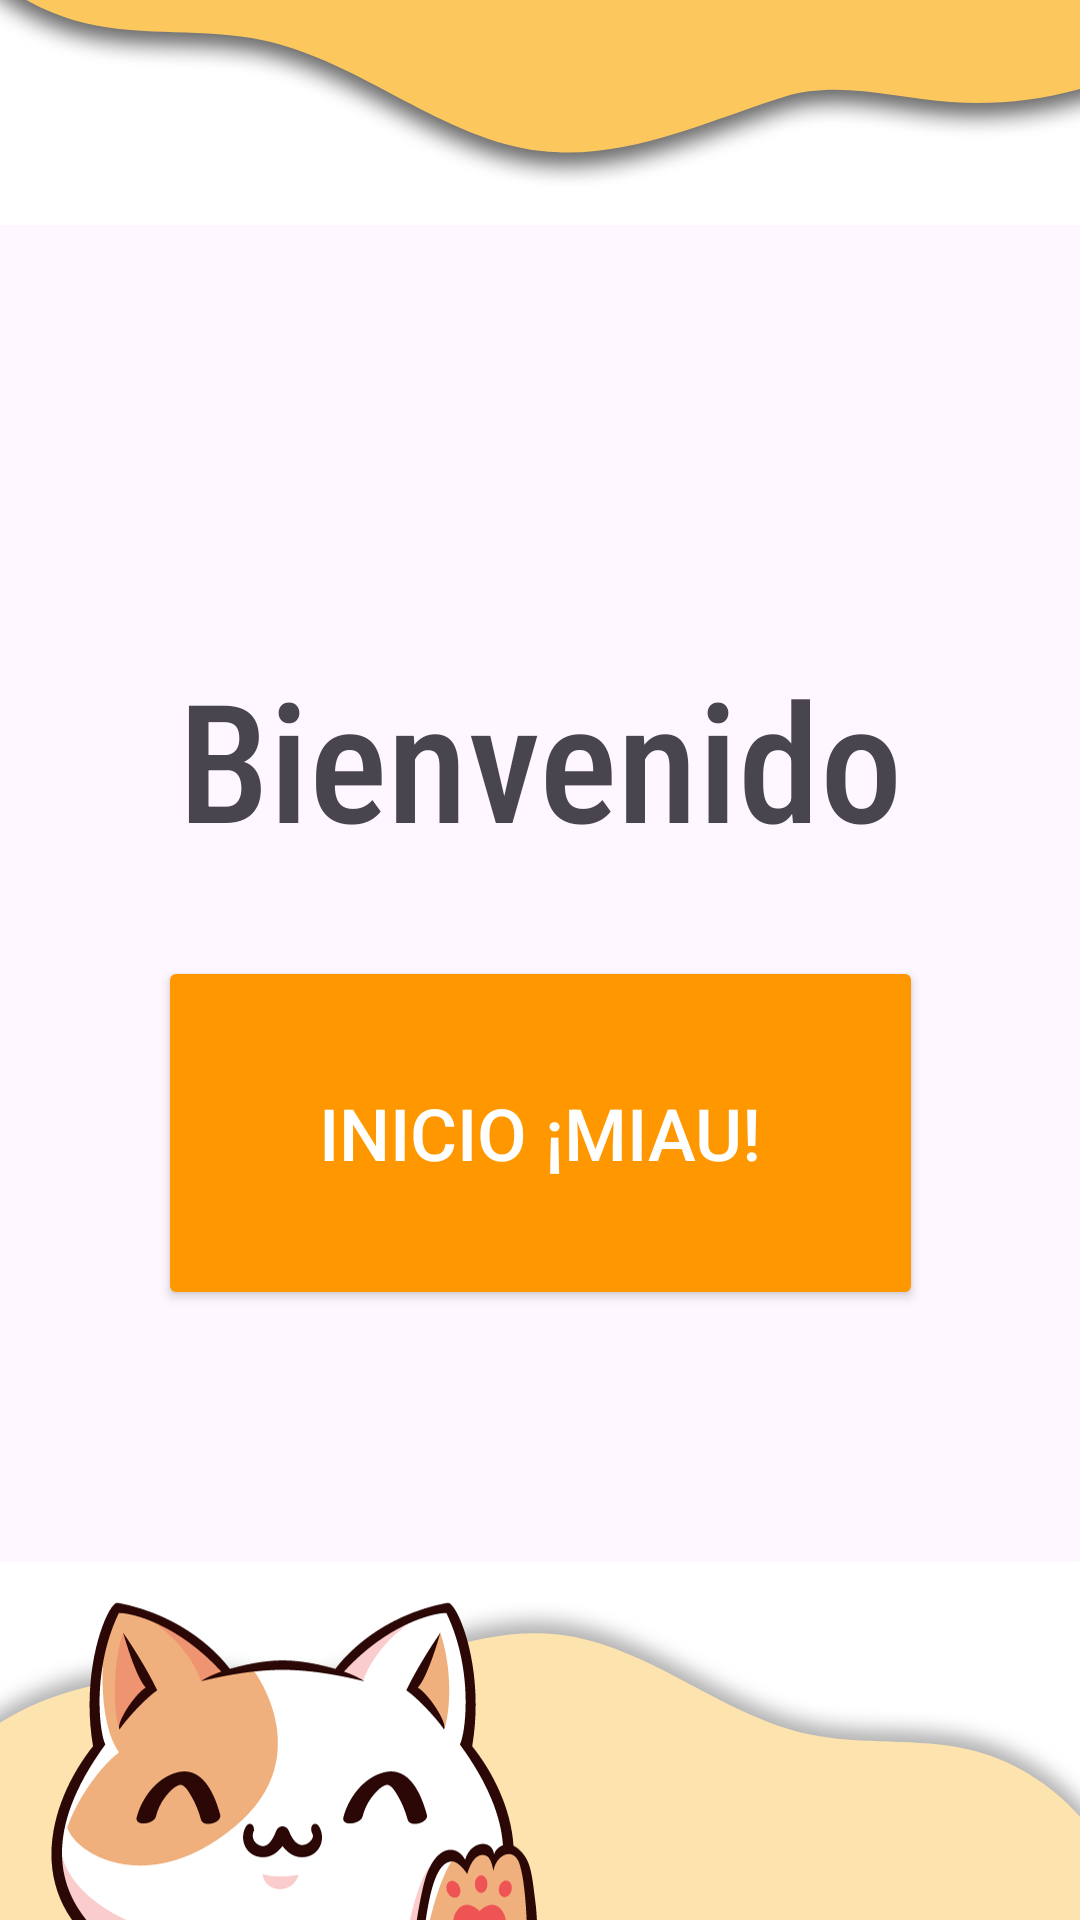

The Android layout XML behind this screen, and the referenced resources:
<!-- AndroidManifest.xml: application theme Theme.AreneroPro -->
<!-- res/layout/activity_main1.xml -->
<?xml version="1.0" encoding="utf-8"?>
<androidx.constraintlayout.widget.ConstraintLayout xmlns:android="http://schemas.android.com/apk/res/android"
    xmlns:app="http://schemas.android.com/apk/res-auto"
    xmlns:tools="http://schemas.android.com/tools"
    android:layout_width="match_parent"
    android:layout_height="match_parent"
    tools:context=".MainActivity1">

    <TextView
        android:id="@+id/textView"
        android:layout_width="wrap_content"
        android:layout_height="wrap_content"
        android:layout_marginTop="216dp"
        android:fontFamily="sans-serif-condensed-medium"
        android:text="Bienvenido"
        android:textSize="55sp"
        app:layout_constraintEnd_toEndOf="parent"
        app:layout_constraintStart_toStartOf="parent"
        app:layout_constraintTop_toTopOf="parent" />

    <Button
        android:id="@+id/button"
        android:layout_width="255dp"
        android:layout_height="118dp"
        android:backgroundTint="#FF9800"
        android:onClick="pagBienvenido"
        android:text="Inicio ¡miau!"
        android:textColor="#FFFFFF"
        android:textColorHighlight="#FFC107"
        android:textColorHint="#FFC107"
        android:textColorLink="#FFC107"
        android:textSize="24sp"
        app:layout_constraintBottom_toBottomOf="parent"
        app:layout_constraintEnd_toEndOf="parent"
        app:layout_constraintStart_toStartOf="parent"
        app:layout_constraintTop_toBottomOf="@+id/textView"
        app:layout_constraintVertical_bias="0.126" />

    <ImageView
        android:id="@+id/imageView2"
        android:layout_width="wrap_content"
        android:layout_height="wrap_content"
        android:layout_marginTop="408dp"
        android:layout_marginBottom="-150dp"
        app:layout_constraintBottom_toBottomOf="parent"
        app:layout_constraintTop_toTopOf="parent"
        app:srcCompat="@drawable/cat1"
        tools:layout_editor_absoluteX="0dp" />

    <ImageView
        android:id="@+id/imageView5"
        android:layout_width="wrap_content"
        android:layout_height="wrap_content"
        android:layout_marginTop="-650dp"
        app:layout_constraintBottom_toBottomOf="parent"
        app:layout_constraintEnd_toEndOf="parent"
        app:layout_constraintStart_toStartOf="parent"
        app:layout_constraintTop_toTopOf="parent"
        app:srcCompat="@drawable/fondo" />

</androidx.constraintlayout.widget.ConstraintLayout>
<!-- resources referenced by this layout -->
<resources>
  <!-- drawable cat1: png bitmap (drawable, 73972 bytes) -->
  <!-- drawable fondo: png bitmap (drawable, 24155 bytes) -->
  <style name="Theme.AreneroPro" parent="Base.Theme.AreneroPro" />
  <style name="Base.Theme.AreneroPro" parent="Theme.Material3.DayNight.NoActionBar">
          
          
      </style>
</resources>
